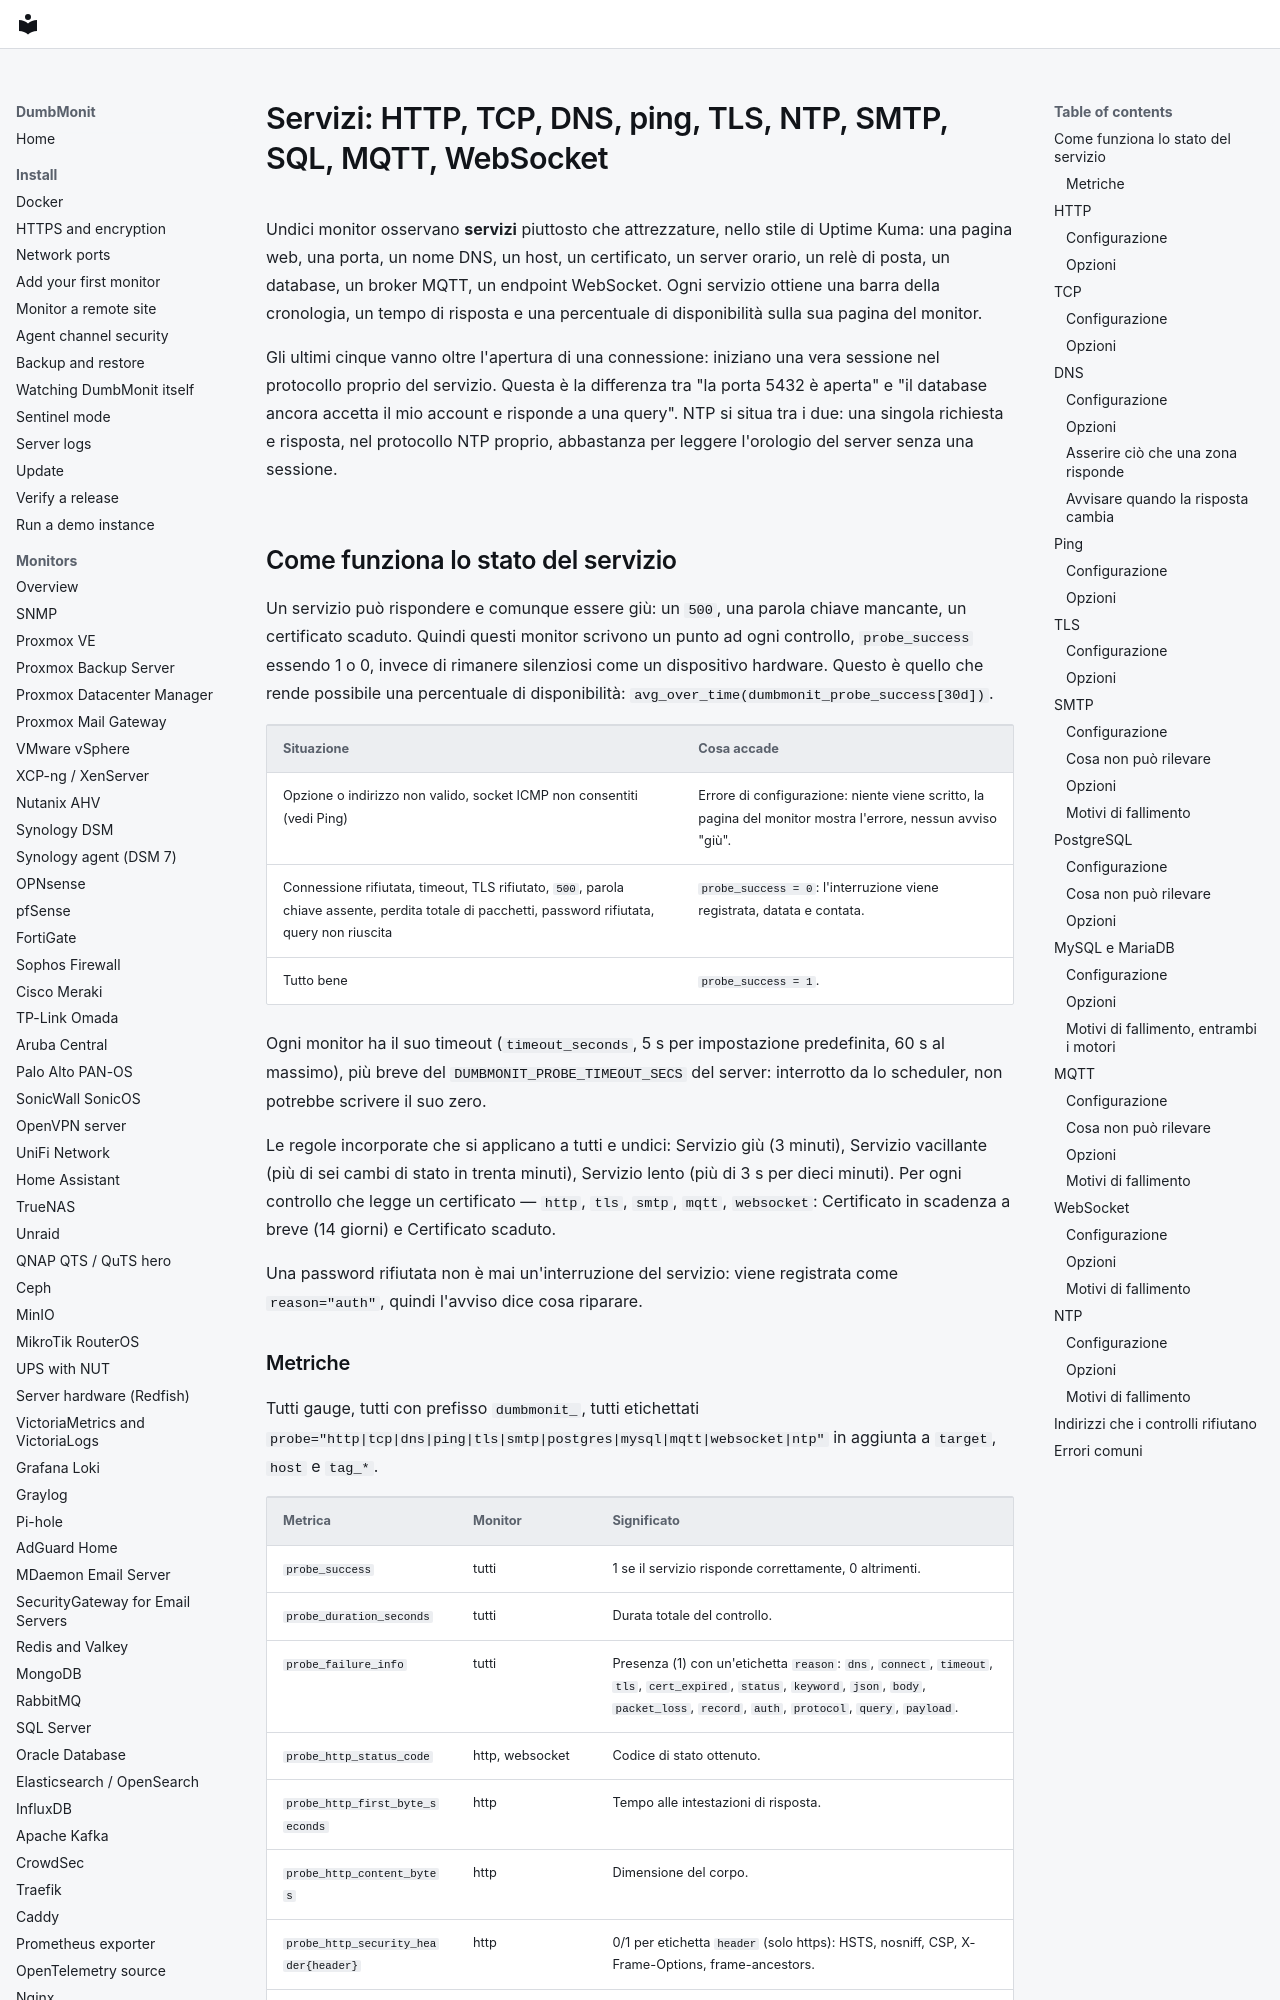

repository: laupernoe/dumbmonit · page: devices/services.it/index.html · generator: mkdocs

# Servizi: HTTP, TCP, DNS, ping, TLS, NTP, SMTP, SQL, MQTT, WebSocket

Undici monitor osservano **servizi** piuttosto che attrezzature, nello stile di Uptime Kuma: una
pagina web, una porta, un nome DNS, un host, un certificato, un server orario, un
relè di posta, un database, un broker MQTT, un endpoint WebSocket. Ogni servizio ottiene una
barra della cronologia, un tempo di risposta e una percentuale di disponibilità sulla sua pagina
del monitor.

Gli ultimi cinque vanno oltre l'apertura di una connessione: iniziano una vera sessione nel
protocollo proprio del servizio. Questa è la differenza tra "la porta 5432 è aperta"
e "il database ancora accetta il mio account e risponde a una query". NTP si situa
tra i due: una singola richiesta e risposta, nel protocollo NTP proprio, abbastanza per
leggere l'orologio del server senza una sessione.

## Come funziona lo stato del servizio

Un servizio può rispondere e comunque essere giù: un `500`, una parola chiave mancante, un certificato
scaduto. Quindi questi monitor scrivono un punto ad ogni controllo, `probe_success`
essendo 1 o 0, invece di rimanere silenziosi come un dispositivo hardware. Questo è quello che
rende possibile una percentuale di disponibilità: `avg_over_time(dumbmonit_probe_success[30d])`.

| Situazione | Cosa accade |
|---|---|
| Opzione o indirizzo non valido, socket ICMP non consentiti (vedi Ping) | Errore di configurazione: niente viene scritto, la pagina del monitor mostra l'errore, nessun avviso "giù". |
| Connessione rifiutata, timeout, TLS rifiutato, `500`, parola chiave assente, perdita totale di pacchetti, password rifiutata, query non riuscita | `probe_success = 0`: l'interruzione viene registrata, datata e contata. |
| Tutto bene | `probe_success = 1`. |

Ogni monitor ha il suo timeout (`timeout_seconds`, 5 s per impostazione predefinita, 60 s al
massimo), più breve del `DUMBMONIT_PROBE_TIMEOUT_SECS` del server: interrotto da
lo scheduler, non potrebbe scrivere il suo zero.

Le regole incorporate che si applicano a tutti e undici: Servizio giù (3 minuti), Servizio
vacillante (più di sei cambi di stato in trenta minuti), Servizio lento (più
di 3 s per dieci minuti). Per ogni controllo che legge un certificato — `http`,
`tls`, `smtp`, `mqtt`, `websocket`: Certificato in scadenza a breve (14 giorni) e
Certificato scaduto.

Una password rifiutata non è mai un'interruzione del servizio: viene registrata come
`reason="auth"`, quindi l'avviso dice cosa riparare.
